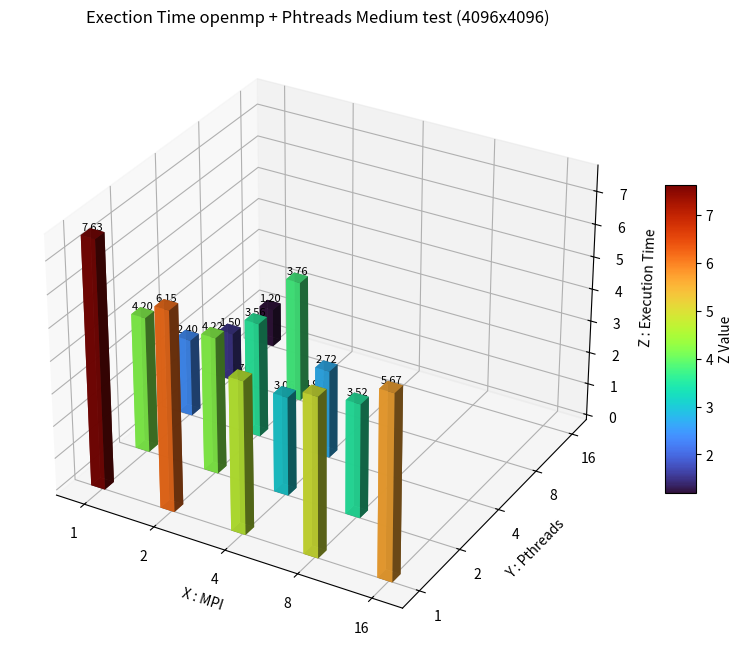

Source code (Python):
import numpy as np
import matplotlib.pyplot as plt
from mpl_toolkits.mplot3d import Axes3D
from matplotlib import cm
from scipy.interpolate import griddata
import matplotlib.animation as animation

# big test
points = np.array([
    (1, 1), (1, 2), (1, 4), (1, 8), (1, 16), 
    (2, 1), (4, 1), (8, 1), (16, 1), 
    (2, 2), (2, 4), (2, 8), (4, 2), (4, 4), (8, 2)
])
z_values = np.array([
    16.292, 7.916, 4.421, 2.684, 1.940, 
    9.04, 5.68, 5.72, 8.78, 
    8.379, 8.521, 8.256, 5.611, 4.786, 5.517
])

# medium test
points = np.array([
    (1, 1), (1, 2), (1, 4), (1, 8), (1, 16), 
    (2, 1), (4, 1), (8, 1), (16, 1), 
    (2, 2), (2, 4), (2, 8), (4, 2), (4, 4), (8, 2)
])
z_values = np.array([
    7.631, 4.202, 2.398, 1.5, 1.195, 
    6.15, 4.7, 4.9, 5.67, 
    4.222, 3.557, 3.761, 3.055, 2.719, 3.518
])

# small test
# points = np.array([
#     (1, 1), (1, 2), (1, 4), (1, 8), (1, 16), 
#     (2, 1), (4, 1), (8, 1), (16, 1), 
#     (2, 2), (2, 4), (2, 8), (4, 2), (4, 4), (8, 2)
# ])
# z_values = np.array([
#     2.121, 1.106, 0.616, 0.546, 0.447, 
#     1.9, 1.58, 1.83, 2.21, 
#     1.424, 1.516, 1.644, 1.796, 1.369, 1.799
# ])


log_x = np.log2(points[:, 0])
log_y = np.log2(points[:, 1])
log_points = np.column_stack((log_x, log_y))

x_dense = np.linspace(log_x.min(), log_x.max(), 100)
y_dense = np.linspace(log_y.min(), log_y.max(), 100)
x_dense, y_dense = np.meshgrid(x_dense, y_dense)
z_dense = griddata(log_points, z_values, (x_dense, y_dense), method='cubic')

z_dense = np.nan_to_num(z_dense, nan=0.0)

fig = plt.figure(figsize=(10, 8))
ax = fig.add_subplot(111, projection='3d')

norm = plt.Normalize(z_values.min(), z_values.max())

bar_width = 0.2
bars = []
for (x, y), z in zip(log_points, z_values):
    bar = ax.bar3d(x - bar_width / 2, y - bar_width / 2, 0, bar_width, bar_width, z, color=cm.turbo(norm(z)), alpha=0.9)
    bars.append(bar)
    ax.text(x, y, z + 0.1, f'{z:.2f}', color='black', ha='center', fontsize=8)

x_ticks = np.log2(sorted(set(points[:, 0])))
y_ticks = np.log2(sorted(set(points[:, 1])))
ax.set_xticks(x_ticks)
ax.set_yticks(y_ticks)
ax.set_xticklabels([f'{int(2**tick)}' for tick in x_ticks])
ax.set_yticklabels([f'{int(2**tick)}' for tick in y_ticks])

ax.set_title('Exection Time openmp + Phtreads Medium test (4096x4096)')
ax.set_xlabel('X : MPI')
ax.set_ylabel('Y : Pthreads')
ax.set_zlabel('Z : Execution Time')

sm = cm.ScalarMappable(cmap='turbo', norm=norm)
sm.set_array(z_values)
fig.colorbar(sm, ax=ax, shrink=0.5, aspect=10, label='Z Value')

plt.show()
